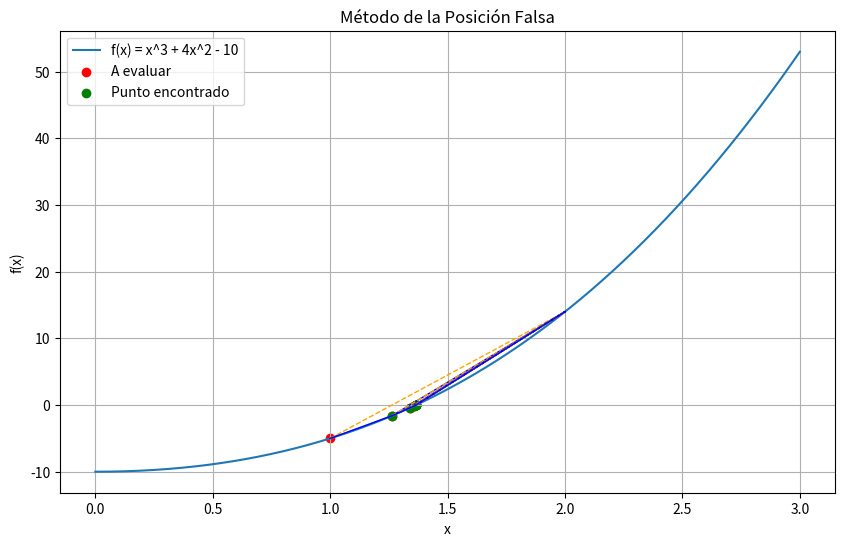

Recreate this plot in Python.
import numpy as np
import matplotlib.pyplot as plt

# Función a ser evaluada
fx = lambda x: x**3 + 4*(x**2) - 10

# Definir el rango de x para la gráfica
x_values = np.linspace(0, 3, 400)
y_values = fx(x_values)

# Valores iniciales y tolerancia
a = 1
b = 2
tolera = 0.0001

# Algoritmo de la posición falsa
tabla = []
tramo = abs(b - a)
fa = fx(a)
fb = fx(b)

while not(tramo <= tolera):
    c = b - fb*(a - b)/(fa - fb)
    fc = fx(c)
    tabla.append([a, c, b, fa, fc, fb, tramo])
    cambio = np.sign(fa) * np.sign(fc)
    if cambio > 0:
        tramo = abs(c - a)
        a = c
        fa = fc
    else:
        tramo = abs(b - c)
        b = c
        fb = fc

tabla = np.array(tabla)
c = tabla[-1, 1]

tabla = np.array(tabla) # establece un array de la tabla
ntabla = len(tabla) #se toma la cantidad de valores en la tabla

# SALIDA
np.set_printoptions(precision=9) # indica cuantos decimales usara
for i in range(0,ntabla,1):
    print('iteración:  ',i)
    print('[a,c,b]:    ', tabla[i,0:3])
    print('[fa,fc,fb]: ', tabla[i,3:6])
    print('[tramo]:    ', tabla[i,6])

print('raiz:  ',c)
print('error: ',tramo)

# Gráfica de la función y puntos evaluados
# Gráfica de la función y puntos evaluados
plt.figure(figsize=(10, 6))

# Gráfica de la función
plt.plot(x_values, y_values, label='f(x) = x^3 + 4x^2 - 10')

# Puntos evaluados y encontrados
plt.scatter(tabla[:, 0], fx(tabla[:, 0]), color='red', label='A evaluar')
plt.scatter(tabla[:, 1], fx(tabla[:, 1]), color='green', label='Punto encontrado')

# Líneas representando el intervalo de búsqueda y los puntos
for i in range(len(tabla)):
    plt.plot([tabla[i, 0], tabla[i, 2]], [fx(tabla[i, 0]), fx(tabla[i, 2])], color='orange', linestyle='--', linewidth=1)  # Intervalo de búsqueda
    plt.plot([tabla[i, 0], tabla[i, 1], tabla[i, 2]], [fx(tabla[i, 0]), fx(tabla[i, 1]), fx(tabla[i, 2])], color='blue', linewidth=1)  # Conexión de puntos

# Etiquetas y título
plt.xlabel('x')
plt.ylabel('f(x)')
plt.title('Método de la Posición Falsa')
plt.legend()
plt.grid(True)
plt.show()